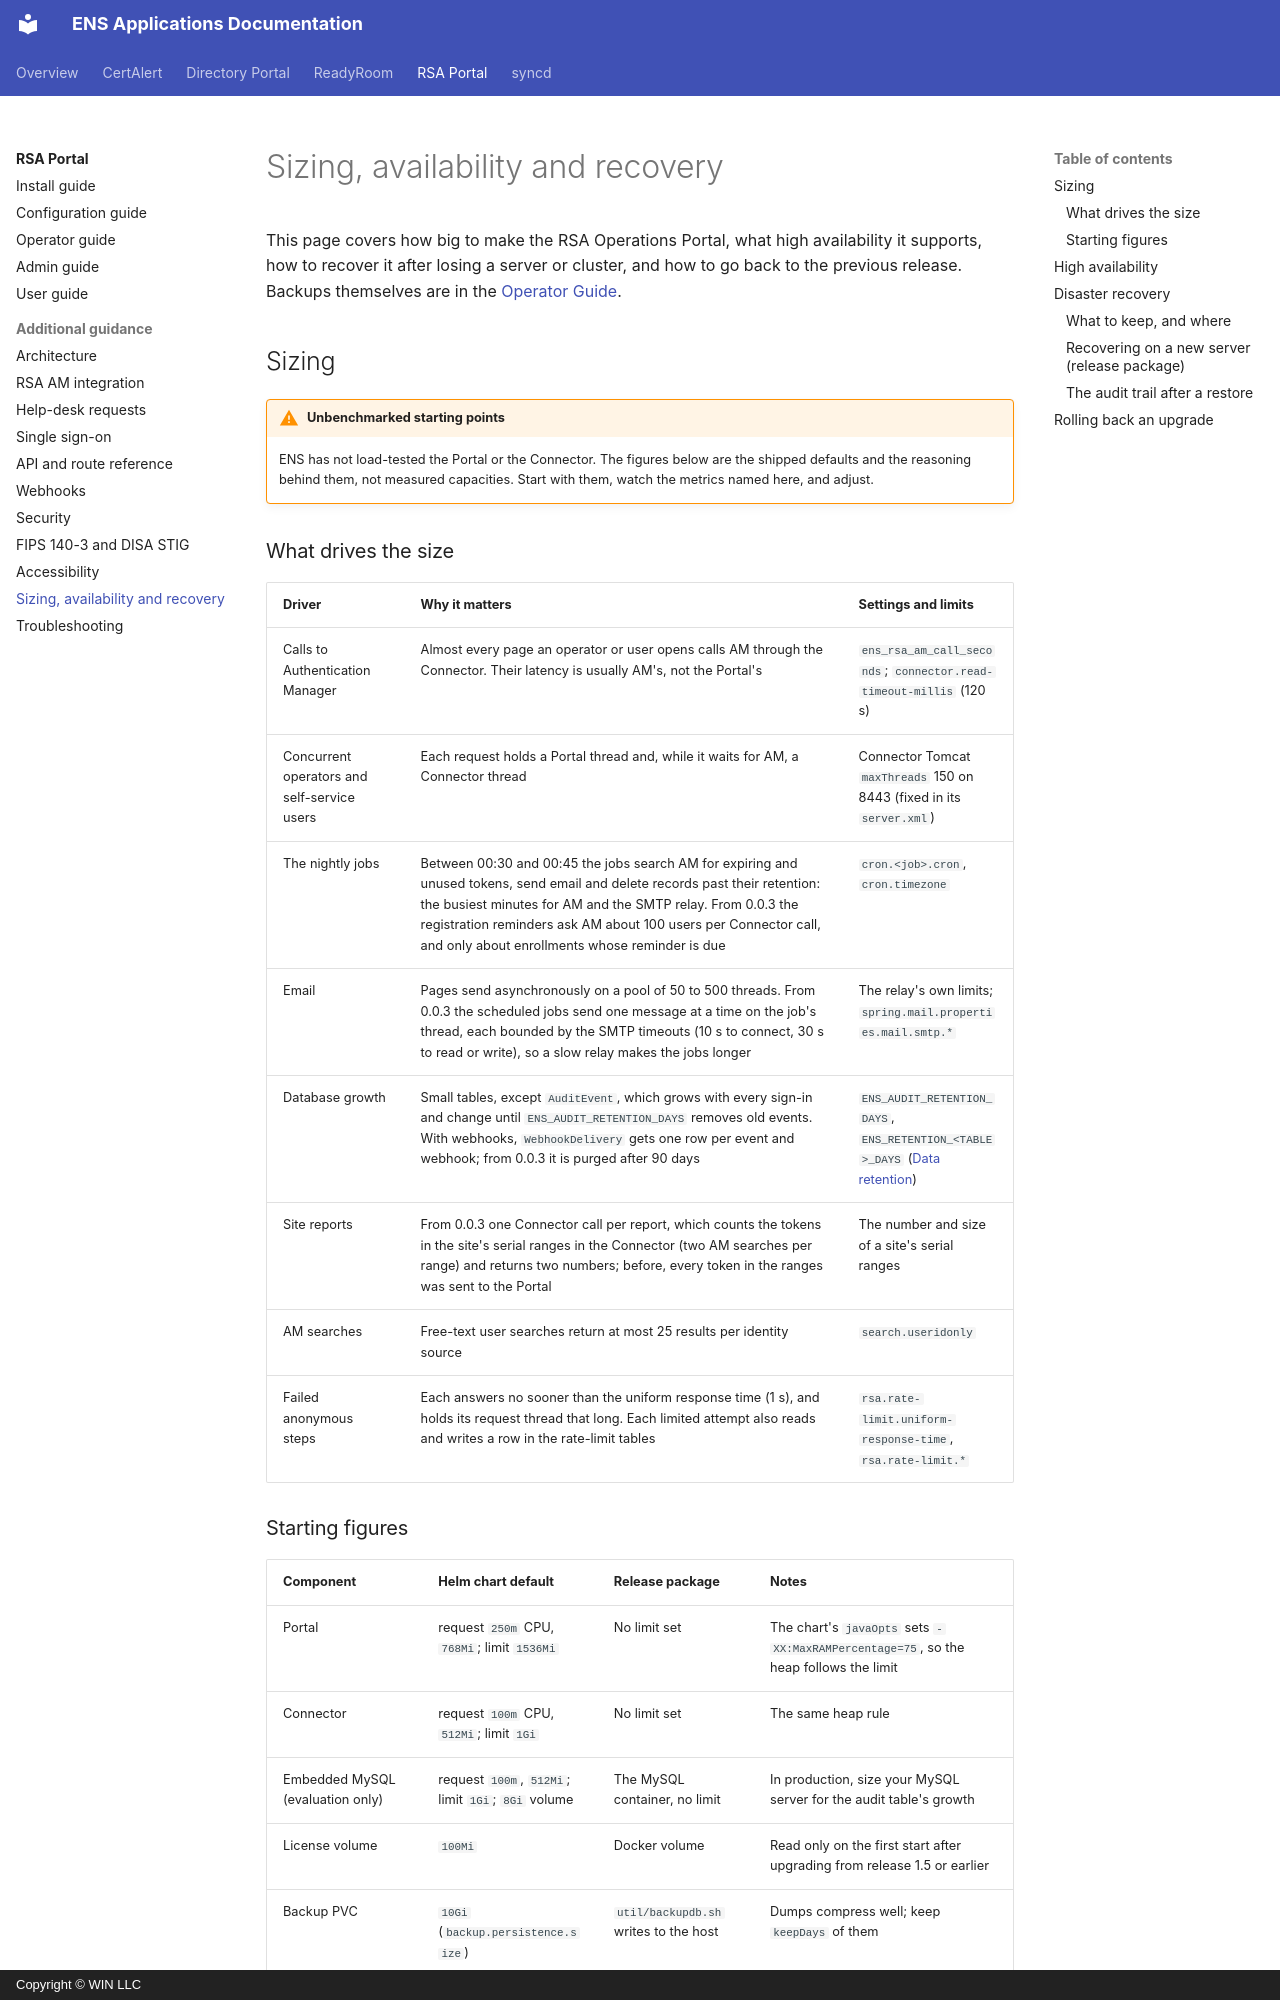

repository: winllc/ens-apps-documentation · page: rsa-operations-portal/availability-and-sizing/index.html · generator: mkdocs · copyright: Copyright © WIN LLC

# Sizing, availability and recovery

This page covers how big to make the RSA Operations Portal, what high availability it supports, how
to recover it after losing a server or cluster, and how to go back to the previous release.
Backups themselves are in the [Operator Guide](operator-guide.md#database-backups).

## Sizing

!!! warning "Unbenchmarked starting points"
    ENS has not load-tested the Portal or the Connector. The figures below are the shipped defaults
    and the reasoning behind them, not measured capacities. Start with them, watch the metrics
    named here, and adjust.

### What drives the size

| Driver | Why it matters | Settings and limits |
|---|---|---|
| Calls to Authentication Manager | Almost every page an operator or user opens calls AM through the Connector. Their latency is usually AM's, not the Portal's | `ens_rsa_am_call_seconds`; `connector.read-timeout-millis` (120 s) |
| Concurrent operators and self-service users | Each request holds a Portal thread and, while it waits for AM, a Connector thread | Connector Tomcat `maxThreads` 150 on 8443 (fixed in its `server.xml`) |
| The nightly jobs | Between 00:30 and 00:45 the jobs search AM for expiring and unused tokens, send email and delete records past their retention: the busiest minutes for AM and the SMTP relay. From 0.0.3 the registration reminders ask AM about 100 users per Connector call, and only about enrollments whose reminder is due | `cron.<job>.cron`, `cron.timezone` |
| Email | Pages send asynchronously on a pool of 50 to 500 threads. From 0.0.3 the scheduled jobs send one message at a time on the job's thread, each bounded by the SMTP timeouts (10 s to connect, 30 s to read or write), so a slow relay makes the jobs longer | The relay's own limits; `spring.mail.properties.mail.smtp.*` |
| Database growth | Small tables, except `AuditEvent`, which grows with every sign-in and change until `ENS_AUDIT_RETENTION_DAYS` removes old events. With webhooks, `WebhookDelivery` gets one row per event and webhook; from 0.0.3 it is purged after 90 days | `ENS_AUDIT_RETENTION_DAYS`, `ENS_RETENTION_<TABLE>_DAYS` ([Data retention](configuration.md#data-retention)) |
| Site reports | From 0.0.3 one Connector call per report, which counts the tokens in the site's serial ranges in the Connector (two AM searches per range) and returns two numbers; before, every token in the ranges was sent to the Portal | The number and size of a site's serial ranges |
| AM searches | Free-text user searches return at most 25 results per identity source | `search.useridonly` |
| Failed anonymous steps | Each answers no sooner than the uniform response time (1 s), and holds its request thread that long. Each limited attempt also reads and writes a row in the rate-limit tables | `rsa.rate-limit.uniform-response-time`, `rsa.rate-limit.*` |

### Starting figures

| Component | Helm chart default | Release package | Notes |
|---|---|---|---|
| Portal | request `250m` CPU, `768Mi`; limit `1536Mi` | No limit set | The chart's `javaOpts` sets `-XX:MaxRAMPercentage=75`, so the heap follows the limit |
| Connector | request `100m` CPU, `512Mi`; limit `1Gi` | No limit set | The same heap rule |
| Embedded MySQL (evaluation only) | request `100m`, `512Mi`; limit `1Gi`; `8Gi` volume | The MySQL container, no limit | In production, size your MySQL server for the audit table's growth |
| License volume | `100Mi` | Docker volume | Read only on the first start after upgrading from release 1.5 or earlier |
| Backup PVC | `10Gi` (`backup.persistence.size`) | `util/backupdb.sh` writes to the host | Dumps compress well; keep `keepDays` of them |

How to adjust:

- **Heap.** Watch `jvm_memory_used_bytes{area="heap"}` for the Portal and the Connector. If either
  nears its maximum, or a container is killed for running out of memory, raise its memory limit.
- **AM latency.** If `ens_rsa_am_call_seconds` grows with the number of users, AM (or the network
  to it) is the limit, not the Portal. A read-only replica can serve searches:
  `ims.httpinvoker.client.provider.readonly.url` (Helm: `authManager.readOnlyHost`).
- **Audit table.** Set `ENS_AUDIT_RETENTION_DAYS` to your retention policy once a SIEM keeps the
  events, and watch the database's size.
